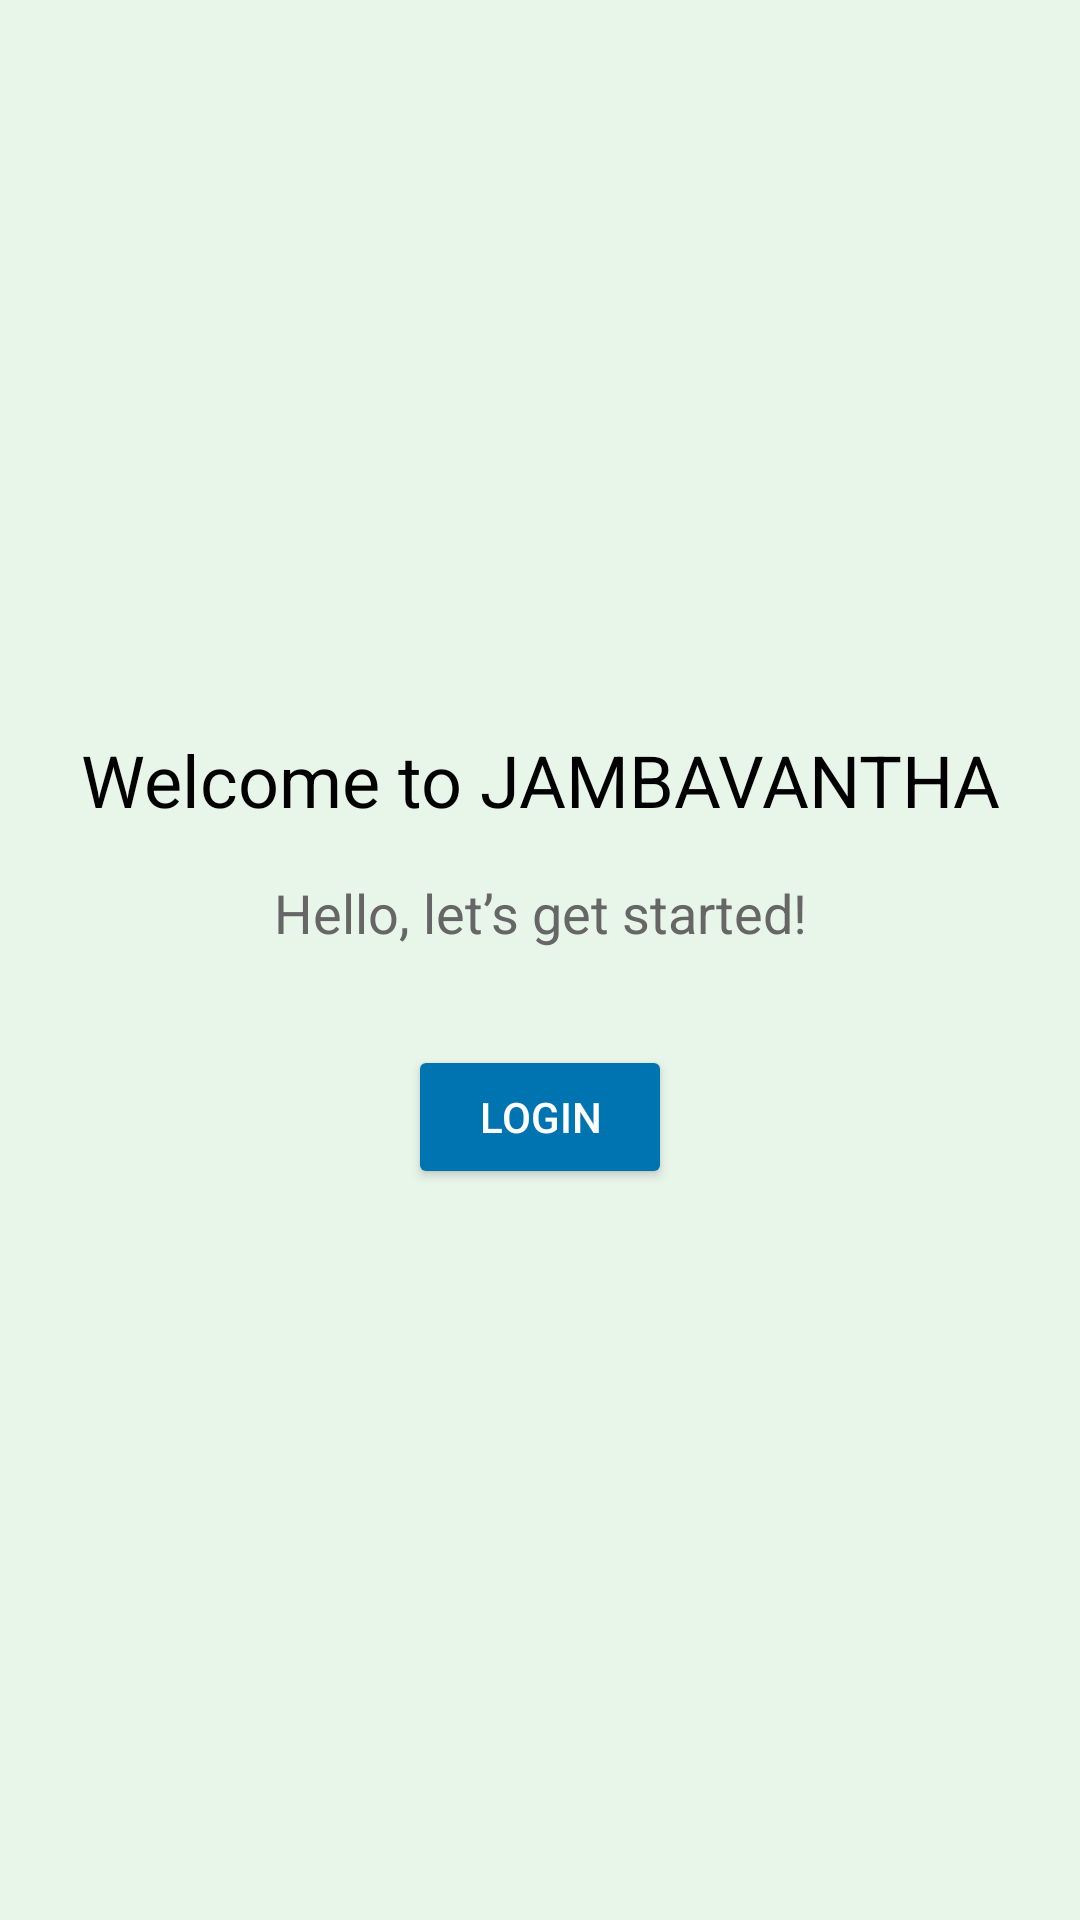

Android layout source for this screen:
<!-- AndroidManifest.xml: application theme Theme.Jambavantha -->
<!-- res/layout/activity_welcome.xml -->
<LinearLayout
    xmlns:android="http://schemas.android.com/apk/res/android"
    android:layout_width="match_parent"
    android:layout_height="match_parent"
    android:orientation="vertical"
    android:gravity="center"
    android:padding="16dp"
    android:background="#E8F5E9">

    <TextView
        android:id="@+id/welcome_text"
        android:layout_width="wrap_content"
        android:layout_height="wrap_content"
        android:text="Welcome to JAMBAVANTHA"
        android:textSize="24sp"
        android:textColor="#000"
        android:gravity="center"
        android:layout_marginBottom="16dp"/>

    <TextView
        android:id="@+id/subtext"
        android:layout_width="wrap_content"
        android:layout_height="wrap_content"
        android:text="Hello, let’s get started!"
        android:textSize="18sp"
        android:textColor="#666"
        android:gravity="center"
        android:layout_marginBottom="32dp"/>

    <Button
        android:id="@+id/login_button"
        android:layout_width="wrap_content"
        android:layout_height="wrap_content"
        android:text="Login"
        android:backgroundTint="#0073B1"
        android:textColor="#FFF"
        android:onClick="goToLogin"/>
</LinearLayout>
<!-- resources referenced by this layout -->
<resources>
  <style name="Theme.Jambavantha" parent="Base.Theme.Jambavantha" />
  <style name="Base.Theme.Jambavantha" parent="Theme.Material3.DayNight.NoActionBar">
          
          
      </style>
</resources>
